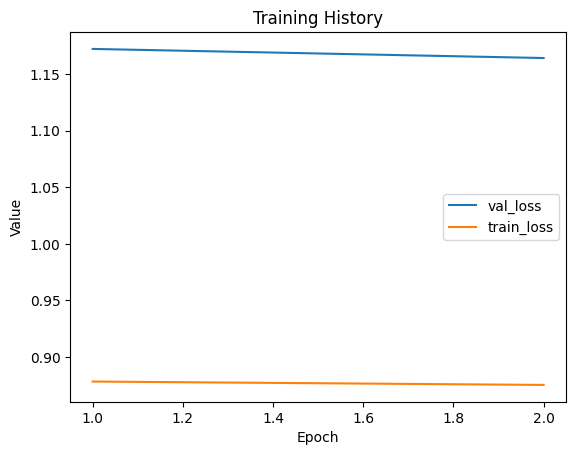

The table this chart was drawn from, first rows:
val_loss, train_loss
1.172, 0.8782
1.164, 0.8752
